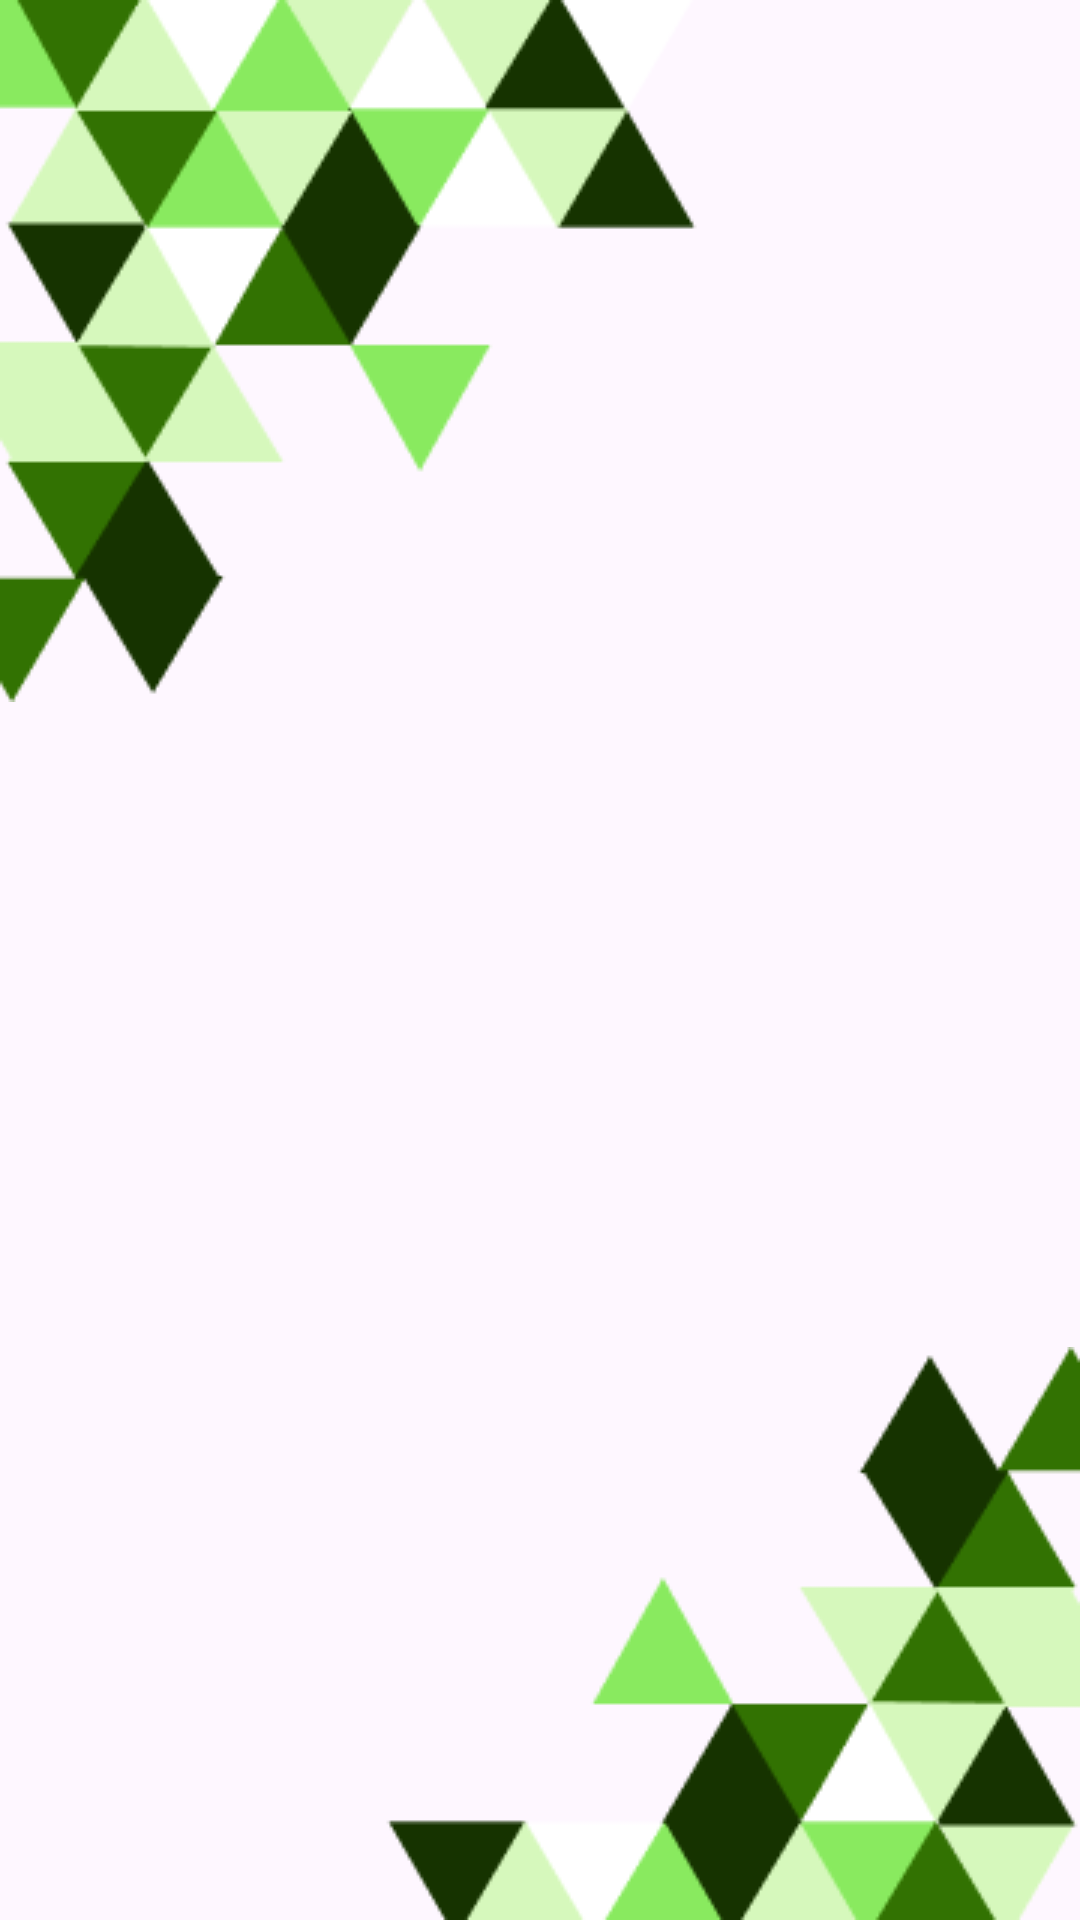

Write the Android layout XML for this screen, with the resource values it uses.
<!-- AndroidManifest.xml: application theme Theme.SuntechPower -->
<!-- res/layout/activity_splash_screen.xml -->
<?xml version="1.0" encoding="utf-8"?>
<androidx.constraintlayout.widget.ConstraintLayout xmlns:android="http://schemas.android.com/apk/res/android"
    xmlns:app="http://schemas.android.com/apk/res-auto"
    xmlns:tools="http://schemas.android.com/tools"
    android:id="@+id/main"
    android:layout_width="match_parent"
    android:layout_height="match_parent"
    tools:context=".Activity.SplashScreen">

    <ImageView
        android:id="@+id/imageView3"
        android:layout_width="wrap_content"
        android:layout_height="wrap_content"
        android:scaleType="center"
        app:layout_constraintStart_toStartOf="parent"
        app:layout_constraintTop_toTopOf="parent"
        app:srcCompat="@drawable/topleft" />

    <ImageView

        android:id="@+id/splashImage"
        android:layout_width="wrap_content"
        android:layout_height="wrap_content"
        android:scaleType="center"
        app:layout_constraintBottom_toTopOf="@+id/imageView2"
        app:layout_constraintEnd_toEndOf="parent"
        app:layout_constraintStart_toStartOf="parent"
        app:layout_constraintTop_toBottomOf="@+id/imageView3"
        app:srcCompat="@drawable/smalllogo" />

    <ImageView

        android:id="@+id/imageView2"
        android:layout_width="wrap_content"
        android:layout_height="wrap_content"
        android:scaleType="center"
        app:layout_constraintBottom_toBottomOf="parent"
        app:layout_constraintEnd_toEndOf="parent"
        app:srcCompat="@drawable/bottomdown" />
</androidx.constraintlayout.widget.ConstraintLayout>
<!-- resources referenced by this layout -->
<resources>
  <!-- drawable bottomdown: png bitmap (drawable, 6520 bytes) -->
  <!-- drawable topleft: png bitmap (drawable, 9070 bytes) -->
  <style name="Theme.SuntechPower" parent="Base.Theme.SuntechPower" />
  <style name="Base.Theme.SuntechPower" parent="Theme.Material3.DayNight.NoActionBar">
          <item name="windowActionBar">false</item>
          <item name="windowNoTitle">true</item>
          <item name="colorPrimary">@color/Themecolorsecond</item>
          <item name="android:layoutDirection">ltr</item>
          <item name="colorPrimaryVariant">@color/Themecolorsecond</item>
          <item name="colorSecondary">@color/Themecolorsecond</item>
          <item name="colorSecondaryVariant">@color/Themecolorsecond</item>
          <item name="colorOnSecondary">@color/white</item>
          <item name="android:statusBarColor">@color/Themecolorsecond</item>
      </style>
  <color name="Themecolorsecond">#163300</color>
  <color name="white">#FFFFFFFF</color>
</resources>
